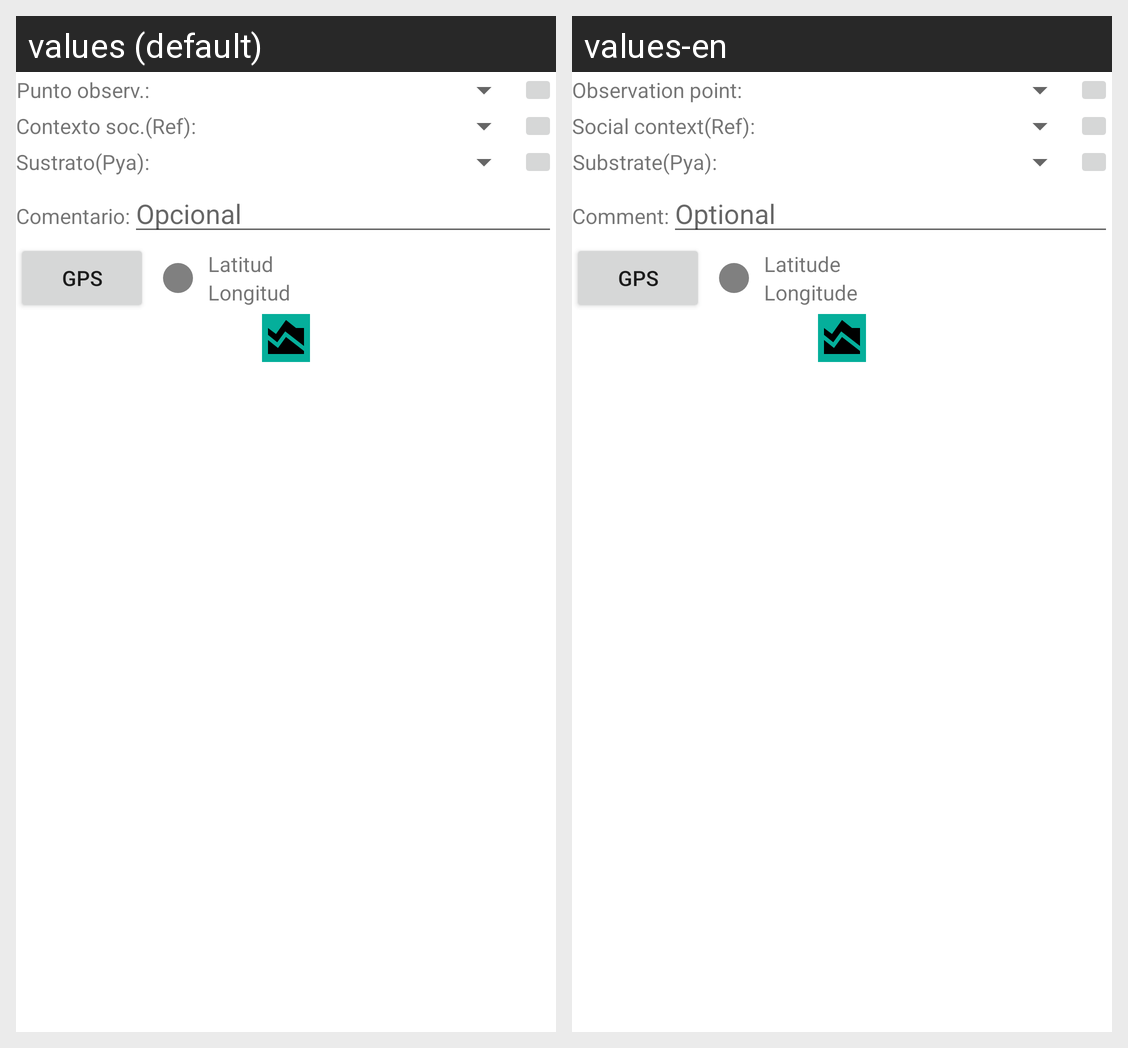

The same Android screen rendered under two of its app's locales, left to right. List the strings drawn on it with the default value and each locale's translation.
Android screen res/layout/fragment_unsoc_gral.xml rendered under 2 locales, left to right: values (default), values-en. Device: Nexus 5 (rendered at 1080×1920; each locale shown at half size, 540×960, under a caption strip naming it); theme Theme.Demo.
Strings drawn on this screen, with the default value and each locale's value (text and hints the layout hard-codes, and strings that could not be matched under every locale, appear in the picture but are not listed):

socg_ptoObs
  values: Punto observ.:
  values-en: Observation point:

socg_ctxSoc
  values: Contexto soc.(Ref):
  values-en: Social context(Ref):

socg_tpoSust
  values: Sustrato(Pya):
  values-en: Substrate(Pya):

socg_comentario
  values: Comentario:
  values-en: Comment:

socg_opcional
  values: Opcional
  values-en: Optional

varias_gps
  values: GPS
  values-en: GPS  [not translated; the default value is used]

varias_lat
  values: Latitud
  values-en: Latitude

varias_lon
  values: Longitud
  values-en: Longitude
